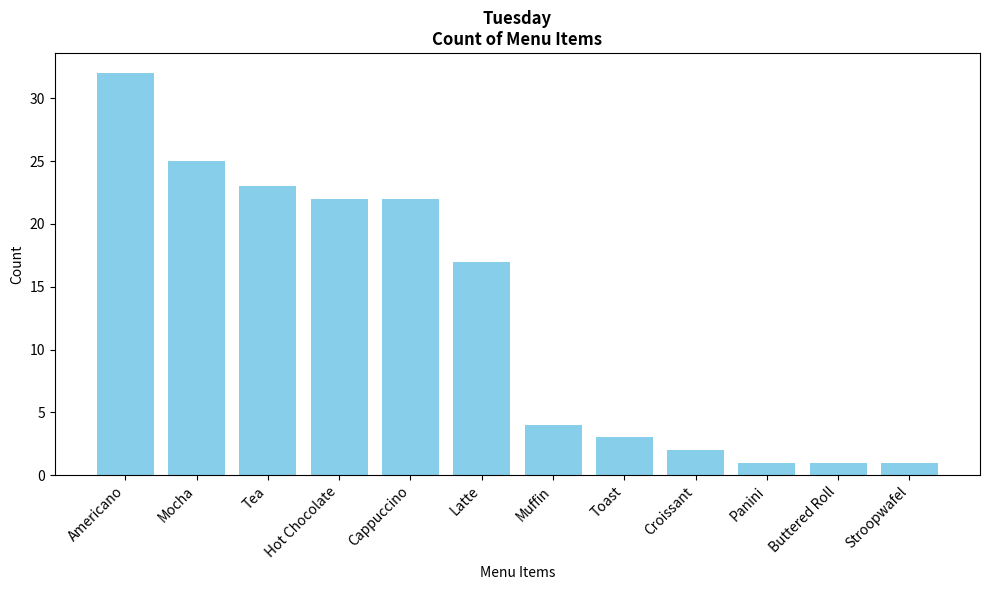

The matplotlib source for this figure:
import matplotlib.pyplot as plt
import pandas as pd

menu_items = ['Hot Chocolate', 'Mocha', 'Latte', 'Americano', 'Cappuccino', 'Tea', 'Panini', 'Toast', 'Croissant', 'Buttered Roll', 'Muffin', 'Stroopwafel']
data = [22, 25, 17, 32, 22, 23, 1, 3, 2, 1, 4, 1]

df = pd.DataFrame({'Menu Items': menu_items, 'Count': data})

sorted_df = df.sort_values(by='Count', ascending=False)

plt.figure(figsize=(10, 6))
plt.bar(sorted_df['Menu Items'], sorted_df['Count'], color='skyblue')

plt.xlabel('Menu Items')
plt.ylabel('Count')
plt.title('Tuesday\nCount of Menu Items', fontweight='bold')

plt.xticks(rotation=45, ha='right')
plt.tight_layout()

plt.show()